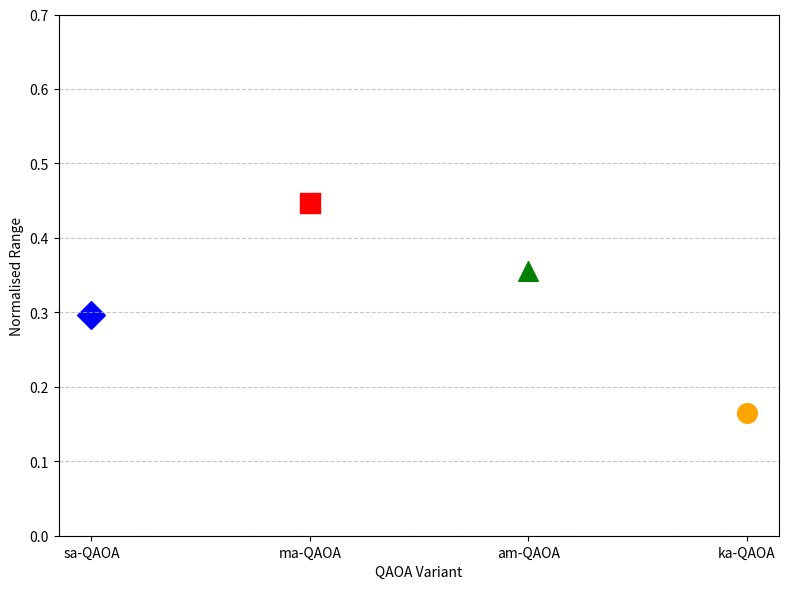

Reproduce this figure in Python.
import matplotlib.pyplot as plt

# QAOA variants and their Normalised Range values
qaoa_variants = ['sa-QAOA', 'ma-QAOA', 'am-QAOA', 'ka-QAOA']
#normalised_range_values = [0.385345686, 0.398284765, 0.398284765, 0.161943772] # classical optimiser p=2
#normalised_range_values = [0.622090751, 0.618268159, 0.476258977, 0.123266235] # classical optimiser p=3
#normalised_range_values = [0.374622598, 0.427182067, 0.285467104, 0.345987064] # angle initialisation p=1
normalised_range_values = [0.29591207, 0.446341118, 0.355007524, 0.164302214] # angle initialisation p=3

# X positions for plotting
x_positions = range(len(qaoa_variants))

# Marker styles and colours matching the legend image
markers = {
    'sa-QAOA': {'marker': 'D', 'color': 'blue',    'label': 'Single angle'},     # Diamond
    'ma-QAOA': {'marker': 's', 'color': 'red',     'label': 'Multi-angle'},      # Square
    'am-QAOA': {'marker': '^', 'color': 'green',   'label': 'Automorphic angle'},# Triangle
    'ka-QAOA': {'marker': 'o', 'color': 'orange',  'label': 'k-angle'}           # Circle
}

plt.figure(figsize=(8, 6))

# Plot each point with the corresponding marker and colour
for i, variant in enumerate(qaoa_variants):
    plt.scatter(
        x=i,
        y=normalised_range_values[i],
        s=200,  # Marker size ~10pt
        marker=markers[variant]['marker'],
        color=markers[variant]['color'],
        label=markers[variant]['label']
    )

# Ensure y-axis starts at zero
plt.ylim(0, 0.7)

# Avoid duplicate labels in legend
handles, labels = plt.gca().get_legend_handles_labels()
by_label = dict(zip(labels, handles))
#plt.legend(by_label.values(), by_label.keys(), title="Legend", fontsize='medium')

# Axis settings
plt.xticks(ticks=x_positions, labels=qaoa_variants)
plt.xlabel('QAOA Variant')
plt.ylabel('Normalised Range')
# plt.title('Normalised Range vs QAOA Variant')
plt.grid(axis='y', linestyle='--', alpha=0.7)

plt.tight_layout()
plt.show()
